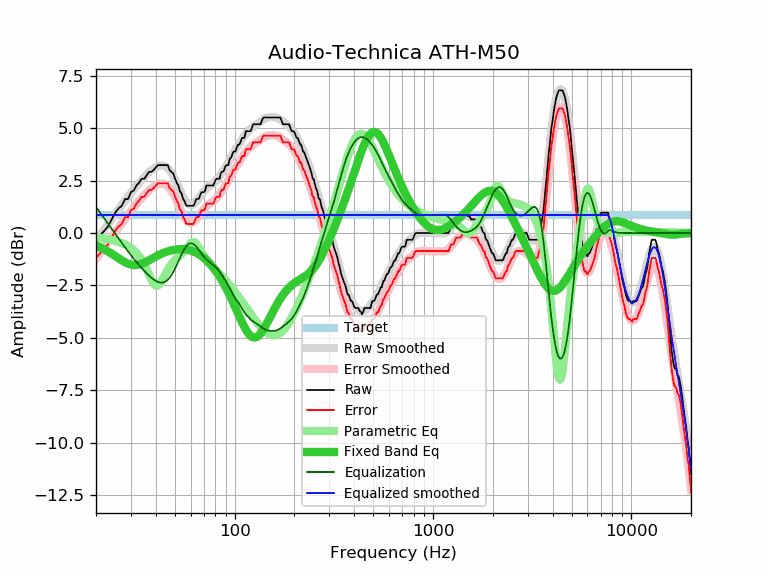

Data behind this chart, as committed beside it:
frequency, raw, error, smoothed, error_smoothed, equalization, parametric_eq, equalized_raw, equalized_smoothed, target
20, -0.32, -1.18, -0.38, -1.25, 1.25, -0.59, 0.93, 0.86, 0.86
21, -0.10, -0.96, -0.10, -0.97, 0.97, -0.68, 0.87, 0.86, 0.86
22, 0.10, -0.76, 0.16, -0.70, 0.70, -0.78, 0.80, 0.86, 0.86
23, 0.32, -0.54, 0.42, -0.44, 0.44, -0.88, 0.76, 0.86, 0.86
24, 0.65, -0.21, 0.66, -0.20, 0.20, -0.99, 0.85, 0.86, 0.86
25, 0.97, 0.11, 0.90, 0.04, -0.04, -1.10, 0.93, 0.86, 0.86
26, 1.18, 0.32, 1.12, 0.26, -0.26, -1.20, 0.92, 0.86, 0.86
27, 1.30, 0.44, 1.34, 0.47, -0.47, -1.30, 0.83, 0.86, 0.86
28, 1.62, 0.76, 1.54, 0.68, -0.68, -1.39, 0.94, 0.86, 0.86
29, 1.62, 0.76, 1.73, 0.87, -0.87, -1.46, 0.75, 0.86, 0.86
30, 1.95, 1.09, 1.91, 1.05, -1.05, -1.50, 0.90, 0.86, 0.86
31, 2.03, 1.17, 2.08, 1.22, -1.22, -1.52, 0.81, 0.86, 0.86
32, 2.27, 1.41, 2.24, 1.38, -1.38, -1.52, 0.89, 0.86, 0.86
33, 2.41, 1.55, 2.39, 1.53, -1.53, -1.50, 0.88, 0.86, 0.86
34, 2.59, 1.73, 2.53, 1.67, -1.67, -1.46, 0.92, 0.86, 0.86
35, 2.59, 1.73, 2.67, 1.80, -1.80, -1.41, 0.79, 0.86, 0.86
36, 2.75, 1.89, 2.79, 1.92, -1.92, -1.36, 0.83, 0.86, 0.86
37, 2.92, 2.06, 2.90, 2.03, -2.03, -1.30, 0.89, 0.86, 0.86
38, 2.92, 2.06, 2.99, 2.13, -2.13, -1.24, 0.79, 0.86, 0.86
39, 3.00, 2.14, 3.08, 2.21, -2.21, -1.18, 0.79, 0.86, 0.86
40, 3.12, 2.26, 3.14, 2.28, -2.28, -1.12, 0.84, 0.86, 0.86
41, 3.24, 2.38, 3.19, 2.33, -2.33, -1.07, 0.91, 0.86, 0.86
42, 3.24, 2.38, 3.22, 2.36, -2.36, -1.02, 0.88, 0.86, 0.86
43, 3.24, 2.38, 3.23, 2.36, -2.36, -0.98, 0.88, 0.86, 0.86
44, 3.24, 2.38, 3.21, 2.34, -2.34, -0.94, 0.90, 0.86, 0.86
45, 3.24, 2.38, 3.16, 2.30, -2.30, -0.90, 0.94, 0.86, 0.86
46, 3.24, 2.38, 3.09, 2.23, -2.23, -0.87, 1.01, 0.86, 0.86
47, 3.00, 2.14, 2.99, 2.13, -2.13, -0.85, 0.87, 0.86, 0.86
48, 2.92, 2.06, 2.87, 2.01, -2.01, -0.82, 0.91, 0.86, 0.86
49, 2.85, 1.99, 2.72, 1.86, -1.86, -0.81, 0.99, 0.86, 0.86
50, 2.63, 1.77, 2.56, 1.70, -1.70, -0.79, 0.93, 0.86, 0.86
51, 2.40, 1.54, 2.39, 1.53, -1.53, -0.78, 0.87, 0.86, 0.86
52, 2.27, 1.41, 2.22, 1.36, -1.36, -0.77, 0.91, 0.86, 0.86
53, 1.99, 1.13, 2.05, 1.18, -1.18, -0.77, 0.81, 0.86, 0.86
54, 1.89, 1.03, 1.88, 1.02, -1.02, -0.77, 0.87, 0.86, 0.86
55, 1.62, 0.76, 1.73, 0.87, -0.87, -0.77, 0.75, 0.86, 0.86
56, 1.51, 0.65, 1.60, 0.74, -0.74, -0.77, 0.77, 0.86, 0.86
57, 1.31, 0.45, 1.50, 0.63, -0.63, -0.78, 0.68, 0.86, 0.86
58, 1.30, 0.44, 1.42, 0.56, -0.56, -0.79, 0.74, 0.86, 0.86
59, 1.30, 0.44, 1.37, 0.51, -0.51, -0.81, 0.79, 0.86, 0.86
60, 1.30, 0.44, 1.35, 0.49, -0.49, -0.83, 0.81, 0.86, 0.86
61, 1.30, 0.44, 1.36, 0.49, -0.49, -0.85, 0.81, 0.86, 0.86
62, 1.30, 0.44, 1.39, 0.52, -0.52, -0.88, 0.78, 0.86, 0.86
63, 1.44, 0.58, 1.44, 0.58, -0.58, -0.91, 0.86, 0.86, 0.86
64, 1.62, 0.76, 1.50, 0.64, -0.64, -0.94, 0.98, 0.86, 0.86
65, 1.62, 0.76, 1.58, 0.72, -0.72, -0.97, 0.90, 0.86, 0.86
66, 1.64, 0.78, 1.67, 0.80, -0.80, -1.01, 0.84, 0.86, 0.86
67, 1.81, 0.95, 1.75, 0.89, -0.89, -1.05, 0.92, 0.86, 0.86
68, 1.95, 1.09, 1.84, 0.98, -0.98, -1.09, 0.97, 0.86, 0.86
69, 1.95, 1.09, 1.92, 1.06, -1.06, -1.14, 0.89, 0.86, 0.86
70, 1.95, 1.09, 1.99, 1.13, -1.13, -1.19, 0.82, 0.86, 0.86
71, 2.02, 1.16, 2.06, 1.20, -1.20, -1.24, 0.82, 0.86, 0.86
72, 2.27, 1.41, 2.12, 1.26, -1.26, -1.29, 1.01, 0.86, 0.86
73, 2.27, 1.41, 2.17, 1.31, -1.31, -1.35, 0.96, 0.86, 0.86
74, 2.27, 1.41, 2.22, 1.36, -1.36, -1.40, 0.91, 0.86, 0.86
75, 2.27, 1.41, 2.26, 1.40, -1.40, -1.46, 0.87, 0.86, 0.86
76, 2.27, 1.41, 2.31, 1.44, -1.44, -1.53, 0.83, 0.86, 0.86
77, 2.27, 1.41, 2.35, 1.48, -1.48, -1.59, 0.79, 0.86, 0.86
78, 2.27, 1.41, 2.39, 1.52, -1.52, -1.65, 0.75, 0.86, 0.86
79, 2.38, 1.52, 2.43, 1.57, -1.57, -1.72, 0.81, 0.86, 0.86
... 553 more rows
